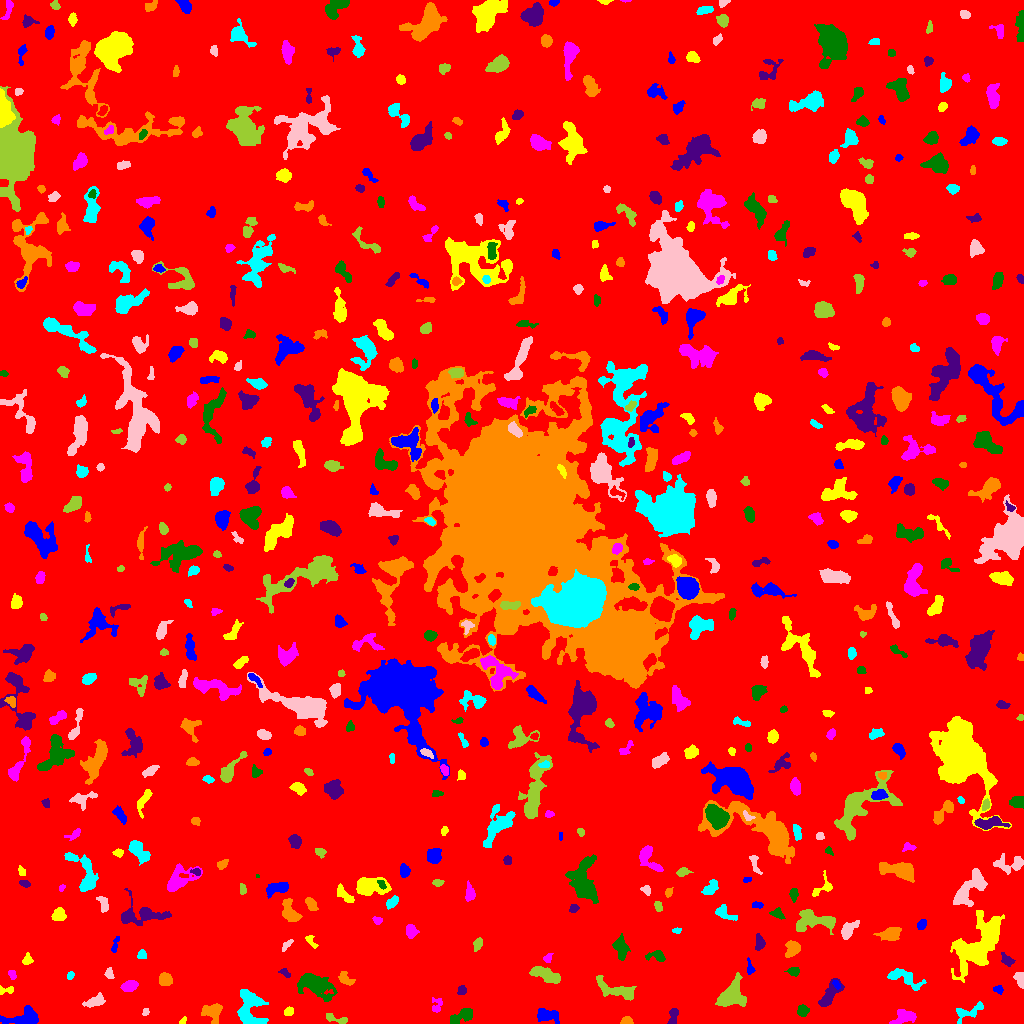

Source data for this figure (header and first rows):
ID, X, Y, A, B, theta, total_flux, mu_max, mu_median, mu_mean, R_fwhm, R_e, R10, R90, x_start, x_end, y_start, y_end, area, greylevel
0, 476.1, 471.4, 322.5, 283, 0.9772, 2311952, 153.0, 2.0, 2.706, 14.19, 228.9, 46.7, 388.5, 0, 1023, 0, 1023, 854265, 2.706
1, 24.4, 5.456, 9.842, 3.926, 0.124, 945.0, 7.0, 2.0, 2.423, 5.614, 5.836, 2.185, 9.236, 0, 38, 0, 18, 390, 8.423
2, 182.9, 2.495, 2.279, 1.182, 0.9105, 91.0, 4.0, 2.0, 2.022, 2.932, 1.954, 0.7979, 3.09, 179, 186, 0, 7, 45, 10.02
3, 904.5, 6.813, 5.854, 3.145, 0.2386, 925.0, 9.0, 3.0, 3.627, 5.441, 4.82, 1.954, 7.506, 889, 916, 0, 14, 255, 9.627
4, 462.7, 7.987, 6.485, 2.861, 0.479, 1098, 10.0, 4.0, 4.519, 5.698, 4.853, 1.871, 7.653, 450, 472, 0, 15, 243, 9.519
5, 673.1, 8.237, 4.605, 2.028, 1.373, 278.0, 5.0, 2.0, 2.122, 3.656, 3.432, 1.262, 5.441, 667, 678, 0, 15, 131, 8.122
6, 626.8, 2.385, 2.65, 1.85, 0.07239, 377.0, 9.0, 4.0, 4.384, 3.568, 2.764, 1.128, 4.26, 620, 633, 0, 7, 86, 10.38
7, 967.7, 11.61, 8.509, 3.463, 0.3594, 375.0, 4.0, 1.0, 1.582, 5.89, 4.652, 1.784, 7.506, 956, 983, 0, 22, 237, 7.582
8, 145.5, 11.76, 2.073, 1.411, 1.359, 178.0, 7.0, 4.0, 3.633, 2.821, 2.111, 0.7979, 3.29, 142, 149, 8, 15, 49, 9.633
9, 333.8, 5.331, 6.205, 1.739, -0.2603, 239.0, 6.0, 1.0, 1.797, 3.385, 2.932, 0.9772, 4.886, 326, 347, 0, 10, 133, 8.797
10, 124.6, 10.79, 1.773, 1.583, 0.8452, 98.0, 4.0, 2.0, 2.0, 3.141, 2.111, 0.7979, 3.338, 121, 128, 7, 14, 49, 9.0
11, 546.4, 7.965, 6.02, 2.976, -0.2528, 939.0, 11.0, 3.0, 3.711, 4.107, 4.687, 1.693, 7.506, 537, 559, 0, 15, 253, 9.711
12, 288.5, 11.92, 2.144, 1.839, 0.563, 275.0, 8.0, 3.0, 3.438, 3.29, 2.523, 0.9772, 4.068, 284, 293, 8, 17, 80, 11.44
13, 436.5, 17.89, 4.218, 2.817, 1.454, 414.0, 7.0, 3.0, 3.45, 3.742, 3.613, 1.382, 5.585, 432, 442, 11, 26, 120, 11.45
14, 802.7, 12.9, 2.74, 2.417, 0.4368, 352.0, 7.0, 3.0, 2.862, 3.385, 3.141, 1.262, 5.14, 797, 809, 7, 19, 123, 8.862
15, 829.3, 28.39, 8.237, 3.165, 0.9438, 1309, 10.0, 4.0, 4.349, 6.257, 5.441, 2.034, 8.519, 818, 844, 17, 45, 301, 9.349
16, 212.2, 11.98, 4.638, 4.176, -0.07938, 1677, 15.0, 5.0, 6.032, 5.441, 4.82, 1.871, 7.777, 201, 222, 0, 20, 278, 15.03
17, 249.3, 14.88, 9.928, 6.577, -1.417, 2859, 10.0, 5.0, 4.664, 9.901, 8.038, 3.192, 12.35, 237, 268, 0, 34, 613, 10.66
18, 95.35, 21.97, 5.409, 2.28, 0.2913, 393.0, 6.0, 2.0, 2.036, 3.868, 4.029, 1.382, 6.676, 82, 105, 16, 31, 193, 8.036
19, 731.4, 27.87, 7.552, 5.842, 0.8171, 1987, 8.0, 3.0, 3.633, 9.115, 6.979, 2.821, 11.04, 715, 746, 17, 51, 547, 9.633
20, 434.1, 37.51, 9.914, 6.567, -1.357, 1892, 11.0, 3.0, 3.143, 5.323, 6.864, 2.459, 11.44, 423, 451, 9, 61, 602, 9.143
21, 998.3, 33.71, 2.538, 1.882, -0.38, 159.0, 5.0, 2.0, 2.149, 2.932, 2.706, 0.9772, 4.26, 993, 1003, 29, 38, 74, 10.15
22, 5.728, 33.44, 4.728, 1.918, 0.04111, 243.0, 7.0, 2.0, 2.7, 2.764, 2.877, 0.9772, 4.583, 0, 13, 29, 38, 90, 8.7
23, 129.2, 37.08, 3.693, 2.345, 0.3013, 640.0, 9.0, 4.0, 3.855, 4.37, 3.742, 1.493, 6.024, 120, 138, 32, 43, 166, 9.855
24, 313.9, 39.15, 9.048, 4.769, -0.4348, 3640, 17.0, 4.0, 5.688, 6.747, 7.047, 2.706, 12.27, 297, 337, 22, 50, 640, 10.69
25, 461.6, 33.24, 2.373, 1.959, 1.171, 175.0, 4.0, 2.0, 2.188, 4.107, 2.821, 1.128, 4.26, 457, 466, 29, 38, 80, 8.188
26, 165, 44, 2.932, 2.817, -1.322, 1331, 20.0, 8.0, 8.166, 4.618, 3.742, 1.493, 5.781, 159, 172, 38, 51, 163, 30.17
27, 905.1, 45.2, 9.57, 3.536, -0.4579, 1175, 8.0, 3.0, 3.436, 6.979, 6.024, 2.326, 9.305, 887, 926, 33, 55, 342, 8.436
28, 1020, 42.79, 3.868, 1.851, -1.234, 422.0, 10.0, 2.5, 3.297, 3.385, 2.985, 1.128, 5.109, 1013, 1023, 35, 51, 128, 10.3
29, 615.7, 33.41, 11.04, 3.304, -0.341, 1017, 8.0, 2.0, 2.433, 5.293, 6.024, 2.111, 9.69, 596, 636, 23, 48, 418, 8.433
30, 708.6, 49.07, 6.343, 2.879, -0.1083, 1230, 8.0, 5.0, 4.489, 7.611, 5.47, 2.257, 8.215, 696, 721, 41, 56, 274, 9.489
31, 836.5, 39.07, 2.531, 1.47, -0.9347, 159.0, 6.0, 3.0, 2.607, 3.141, 2.394, 0.7979, 3.742, 832, 840, 34, 43, 61, 12.61
32, 979.9, 80.18, 17.6, 7.646, 0.9364, 7911, 16.0, 5.0, 5.218, 10.42, 11.53, 4.26, 18.7, 950, 1004, 41, 113, 1516, 10.22
33, 12.55, 48.72, 2.519, 1.9, -1.192, 228.0, 7.0, 3.0, 3.304, 2.877, 2.706, 0.9772, 4.222, 8, 16, 44, 53, 69, 8.304
34, 793.9, 52.03, 2.577, 1.913, -0.03231, 245.0, 6.0, 3.0, 2.475, 3.989, 2.821, 1.128, 4.37, 784, 799, 47, 56, 99, 9.475
35, 284.6, 50.61, 3.097, 1.642, -0.6035, 174.0, 4.0, 2.0, 2.351, 4.184, 2.764, 1.128, 4.184, 278, 290, 46, 55, 74, 9.351
36, 345, 44.63, 4.387, 2.628, -0.6573, 345.0, 5.0, 2.0, 2.331, 4.406, 3.949, 1.382, 5.971, 338, 355, 38, 52, 148, 9.331
37, 70.23, 47.81, 2.039, 1.508, 1.105, 160.0, 7.0, 3.0, 2.857, 2.394, 2.185, 0.7979, 3.523, 67, 74, 44, 52, 56, 9.857
38, 109.1, 49.66, 2.612, 1.938, -1.358, 260.0, 7.0, 3.0, 3.095, 3.141, 2.764, 0.9772, 4.406, 104, 114, 45, 56, 84, 9.095
39, 544.9, 48.81, 8.566, 2.828, -0.3744, 1537, 10.0, 4.0, 4.507, 7.269, 5.917, 2.257, 9.132, 529, 560, 40, 57, 341, 9.507
40, 511.3, 58.08, 2.3, 1.502, -1.343, 119.0, 4.0, 2.0, 1.951, 3.432, 2.326, 0.7979, 3.656, 507, 515, 53, 63, 61, 10.95
41, 749.7, 55.09, 3.829, 1.414, -1.399, 113.0, 5.0, 1.0, 1.299, 2.034, 2.257, 0.7979, 4.222, 747, 755, 49, 66, 87, 9.299
42, 27.03, 63.65, 2.73, 2.11, 1.169, 215.0, 5.0, 2.0, 2.287, 3.432, 2.877, 1.128, 4.583, 22, 33, 59, 71, 94, 8.287
43, 547.4, 65.09, 2.311, 1.847, 0.7378, 127.0, 5.0, 2.0, 1.789, 2.326, 2.394, 0.7979, 4.029, 543, 553, 61, 70, 71, 9.789
44, 657.1, 67.48, 4.786, 2.551, -0.07446, 514.0, 7.0, 3.0, 3.382, 4.297, 3.7, 1.493, 6.05, 645, 665, 62, 73, 152, 9.382
45, 1007, 63.21, 3.535, 2.207, -0.7162, 236.0, 5.0, 2.0, 1.919, 3.09, 3.192, 1.128, 5.352, 1001, 1015, 57, 71, 123, 8.919
46, 792.3, 75.08, 4.206, 3.084, 1.115, 624.0, 7.0, 3.0, 3.014, 5.352, 4.514, 1.784, 6.794, 785, 800, 66, 83, 207, 9.014
47, 141.7, 68.73, 2.145, 2.021, 1.118, 190.0, 5.0, 2.0, 2.375, 3.141, 2.523, 0.9772, 4.107, 137, 146, 65, 74, 80, 9.375
48, 286.9, 78.75, 3.915, 1.469, 0.8001, 134.0, 3.0, 2.0, 1.675, 3.989, 3.038, 1.128, 4.478, 282, 293, 72, 84, 80, 7.675
49, 477.8, 79.53, 3.147, 1.925, 1.162, 318.0, 8.0, 3.0, 3.029, 3.385, 3.038, 1.128, 4.951, 473, 482, 72, 86, 105, 9.029
50, 445.7, 79.15, 3.053, 1.733, -1.434, 232.0, 6.0, 2.0, 2.367, 3.568, 2.877, 1.128, 4.583, 441, 450, 72, 86, 98, 8.367
51, 115.4, 79.29, 5.258, 1.418, 1.272, 274.0, 5.0, 3.0, 3.186, 4.406, 3.141, 1.262, 4.618, 111, 119, 71, 87, 86, 8.186
52, 311.5, 82.0, 4.38, 1.758, -0.9533, 134.0, 3.0, 1.0, 1.473, 3.613, 2.932, 1.128, 4.618, 305, 318, 75, 88, 91, 7.473
53, 410.9, 92.28, 3.168, 2.599, -1.421, 392.0, 6.0, 2.0, 2.741, 4.687, 3.568, 1.382, 5.698, 406, 419, 85, 99, 143, 8.741
54, 620.7, 76.12, 5.437, 3.077, -1.369, 1343, 11.0, 5.0, 5.205, 6.024, 4.82, 1.954, 7.736, 612, 630, 63, 90, 258, 10.21
55, 759.4, 80.26, 3.246, 1.942, 1.432, 226.0, 5.0, 1.0, 1.699, 3.568, 3.09, 1.128, 4.951, 755, 765, 73, 90, 133, 9.699
56, 890.4, 89.6, 4.995, 2.889, 0.168, 1059, 10.0, 4.0, 4.121, 5.89, 4.618, 1.871, 7.356, 873, 901, 83, 96, 257, 10.12
57, 677, 93.01, 2.395, 1.364, 0.137, 105.0, 4.0, 2.0, 2.1, 3.432, 2.257, 0.7979, 3.385, 672, 681, 90, 96, 50, 8.1
58, 848, 93.45, 5.061, 2.786, 0.8757, 937.0, 10.0, 4.0, 4.379, 5.412, 4.442, 1.784, 7.181, 841, 859, 84, 103, 214, 9.379
59, 813.3, 102.3, 11.51, 4.783, 0.03745, 1425, 7.0, 3.0, 2.659, 7.047, 7.159, 2.764, 11.06, 796, 835, 89, 114, 536, 8.659
... 564 more rows
